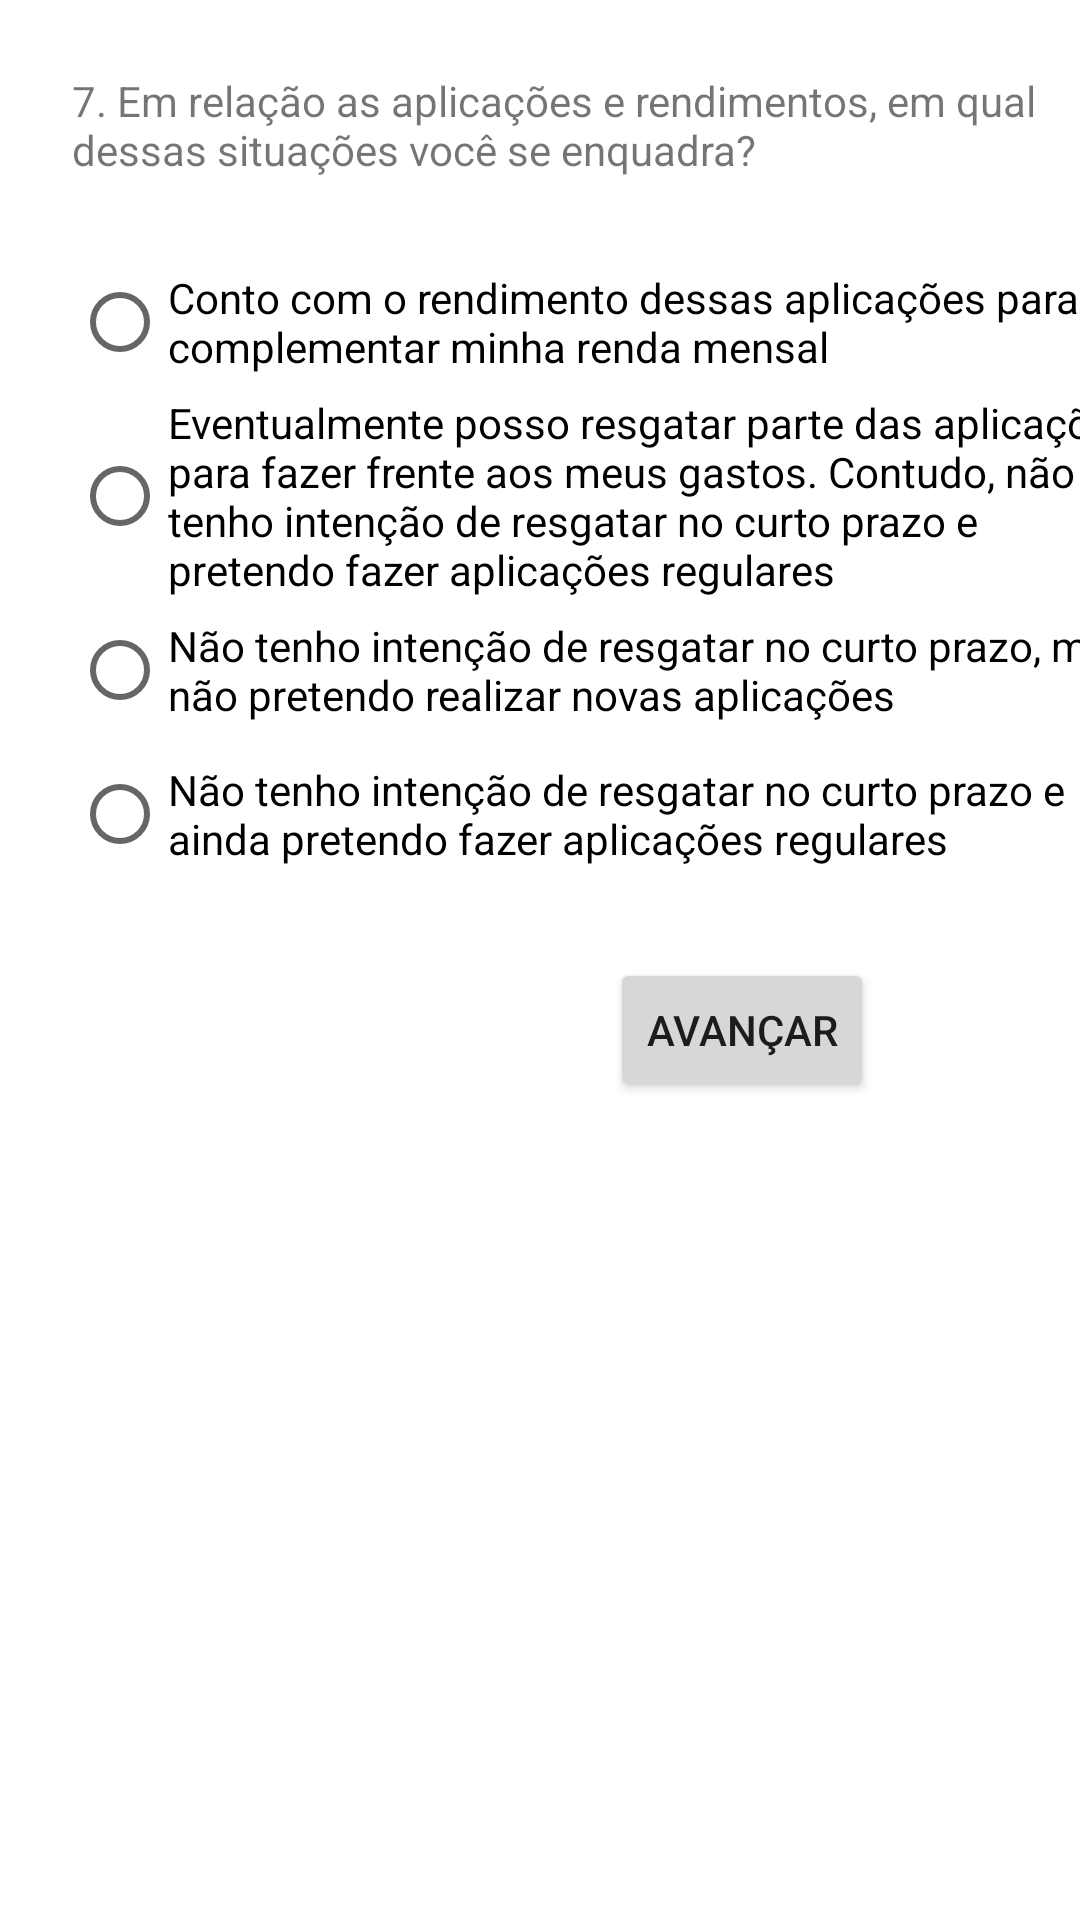

Reconstruct the res/layout file that produces this screen, plus the resources it refers to.
<!-- AndroidManifest.xml: application theme Theme.FinancialProfileApp -->
<!-- res/layout/frag_q7.xml -->
<?xml version="1.0" encoding="utf-8"?>
<layout xmlns:android="http://schemas.android.com/apk/res/android"
    xmlns:app="http://schemas.android.com/apk/res-auto"
    xmlns:tools="http://schemas.android.com/tools"
    tools:context="Quiz7">

    <data>

        <variable
            name="viewModel"
            type="br.edu.infnet.financialprofileapp.MainCore" />

        <variable
            name="q7Frag"
            type="br.edu.infnet.financialprofileapp.Quiz7" />
    </data>


    <androidx.constraintlayout.widget.ConstraintLayout
        android:layout_width="match_parent"
        android:layout_height="match_parent">

        <TextView
            android:id="@+id/textView"
            android:layout_width="wrap_content"
            android:layout_height="wrap_content"
            android:layout_marginStart="24dp"
            android:layout_marginTop="24dp"
            android:layout_marginEnd="24dp"
            android:text="@string/q7"
            app:layout_constraintEnd_toEndOf="parent"
            app:layout_constraintHorizontal_bias="0.0"
            app:layout_constraintStart_toStartOf="parent"
            app:layout_constraintTop_toTopOf="parent" />

        <RadioGroup
            android:id="@+id/radioGroup"
            android:layout_width="wrap_content"
            android:layout_height="wrap_content"
            android:layout_marginStart="24dp"
            android:layout_marginTop="24dp"
            android:layout_marginEnd="24dp"
            app:layout_constraintEnd_toEndOf="parent"
            app:layout_constraintHorizontal_bias="0.0"
            app:layout_constraintStart_toStartOf="parent"
            app:layout_constraintTop_toBottomOf="@+id/textView">

            <RadioButton
                android:id="@+id/radioButton"
                android:layout_width="match_parent"
                android:layout_height="wrap_content"
                android:text="@string/q7_alternative_a" />

            <RadioButton
                android:id="@+id/radioButton2"
                android:layout_width="match_parent"
                android:layout_height="wrap_content"
                android:text="@string/q7_alternative_b" />

            <RadioButton
                android:id="@+id/radioButton3"
                android:layout_width="wrap_content"
                android:layout_height="wrap_content"
                android:text="@string/q7_alternative_c" />

            <RadioButton
                android:id="@+id/radioButton4"
                android:layout_width="match_parent"
                android:layout_height="wrap_content"
                android:text="@string/q7_alternative_d" />

        </RadioGroup>

        <Button
            android:id="@+id/button"
            android:layout_width="wrap_content"
            android:layout_height="wrap_content"
            android:layout_marginStart="24dp"
            android:layout_marginTop="24dp"
            android:layout_marginEnd="24dp"
            android:text="@string/avancar_btn_text"
            app:layout_constraintEnd_toEndOf="parent"
            app:layout_constraintHorizontal_bias="0.8"
            app:layout_constraintStart_toStartOf="parent"
            app:layout_constraintTop_toBottomOf="@+id/radioGroup" />
    </androidx.constraintlayout.widget.ConstraintLayout>
</layout>
<!-- resources referenced by this layout -->
<resources>
  <string name="avancar_btn_text">Avançar</string>
  <string name="q7">7. Em relação as aplicações e rendimentos, em qual dessas situações você se enquadra?  </string>
  <string name="q7_alternative_a">Conto com o rendimento dessas aplicações para complementar minha renda mensal  </string>
  <string name="q7_alternative_b">Eventualmente posso resgatar parte das aplicações para fazer frente aos meus gastos. Contudo, não tenho intenção de resgatar no curto prazo e pretendo fazer aplicações regulares </string>
  <string name="q7_alternative_c">Não tenho intenção de resgatar no curto prazo, mas não pretendo realizar novas aplicações</string>
  <string name="q7_alternative_d">Não tenho intenção de resgatar no curto prazo e ainda pretendo fazer aplicações regulares </string>
  <style name="Theme.FinancialProfileApp" parent="Theme.MaterialComponents.DayNight.DarkActionBar">
          
          <item name="colorPrimary">@color/purple_500</item>
          <item name="colorPrimaryVariant">@color/purple_700</item>
          <item name="colorOnPrimary">@color/white</item>
          
          <item name="colorSecondary">@color/teal_200</item>
          <item name="colorSecondaryVariant">@color/teal_700</item>
          <item name="colorOnSecondary">@color/black</item>
          
          <item name="android:statusBarColor" tools:targetApi="l">?attr/colorPrimaryVariant</item>
          
      </style>
  <!-- not gathered from this repository: default colours our renderer supplied (Android Studio template values) -->
  <color name="purple_500">#FF6200EE</color>
  <color name="purple_700">#FF3700B3</color>
  <color name="teal_200">#FF03DAC5</color>
  <color name="teal_700">#FF018786</color>
  <color name="black">#FF000000</color>
  <color name="white">#FFFFFFFF</color>
</resources>
